4-way image classification set "classification_dataset" from GitHub (dineep657/brain-tumer-segementation-system); label vocabulary: glioma, meningioma, no tumor, pituitary tumor.

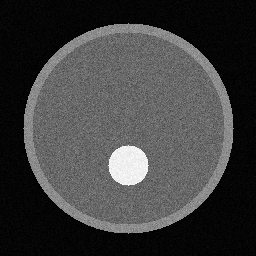
Label: pituitary tumor

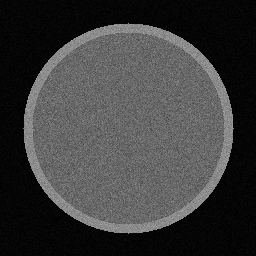
Label: no tumor

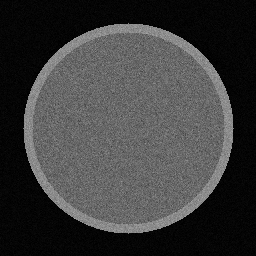
Label: no tumor

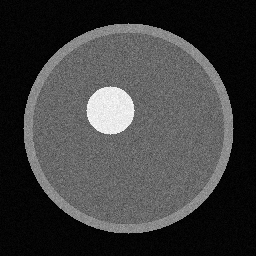
Label: glioma

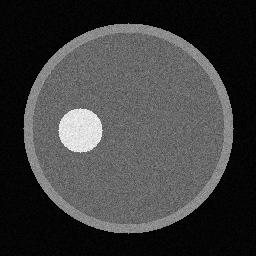
Label: meningioma

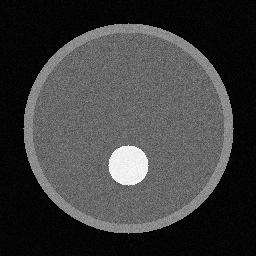
Label: pituitary tumor
